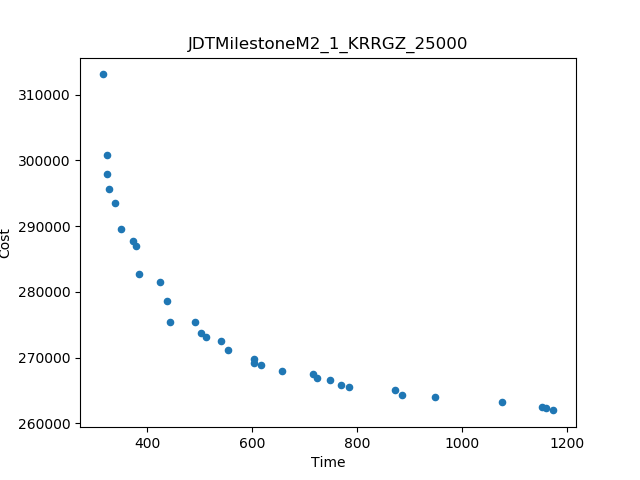

The file beside this chart, header and first rows:
Time, Cost
315.3, 313076
1175, 261962
323.4, 300767
1078, 263236
948.9, 264049
384, 282690
351.2, 289577
338.6, 293578
657.8, 267890
424.3, 281516
438.9, 278636
872, 264999
785.7, 265489
554.6, 271148
443.4, 275436
1154, 262417
378.4, 286937
885.4, 264369
324.3, 297991
491.5, 275370
328.6, 295663
717.6, 267462
603.5, 269799
541.4, 272545
617.1, 268841
372.7, 287775
748.6, 266630
503.6, 273680
511.9, 273120
770.5, 265814
723.7, 266830
604.1, 269160
1161, 262384
